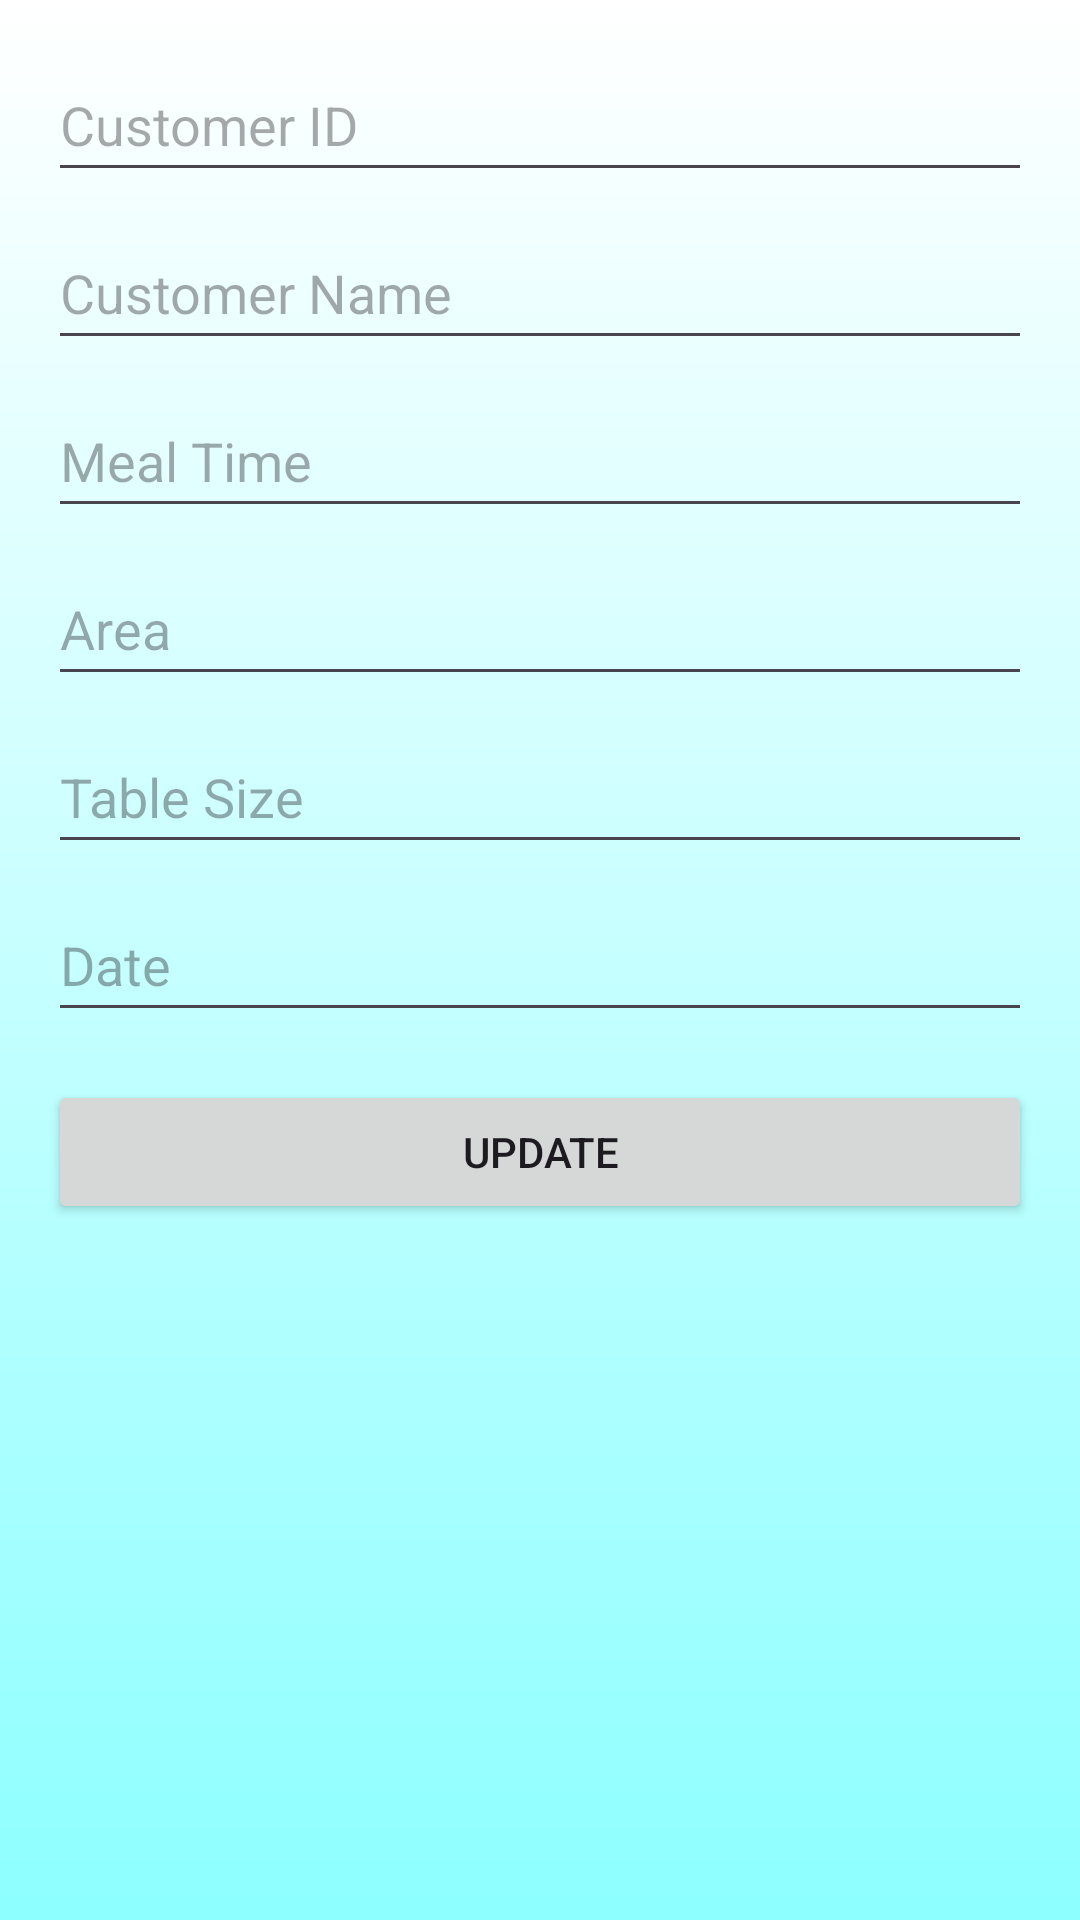

Layout XML and referenced resources for this Android screen:
<!-- AndroidManifest.xml: application theme Theme.BookingRestaurantCW2 -->
<!-- res/layout/update.xml -->
<?xml version="1.0" encoding="utf-8"?>
<RelativeLayout xmlns:android="http://schemas.android.com/apk/res/android"
    android:layout_width="match_parent"
    android:layout_height="match_parent"
    android:background="@drawable/background_gradient"
    android:padding="16dp">

    <EditText
        android:id="@+id/customerIDEditText"
        android:layout_width="match_parent"
        android:layout_height="wrap_content"
        android:hint="Customer ID"
        android:minHeight="48dp" />

    <EditText
        android:id="@+id/customerNameEditText"
        android:layout_width="match_parent"
        android:layout_height="wrap_content"
        android:layout_below="@id/customerIDEditText"
        android:layout_marginTop="8dp"
        android:hint="Customer Name"
        android:minHeight="48dp" />

    <EditText
        android:id="@+id/mealtimeEditText"
        android:layout_width="match_parent"
        android:layout_height="wrap_content"
        android:layout_below="@id/customerNameEditText"
        android:layout_marginTop="8dp"
        android:hint="Meal Time"
        android:minHeight="48dp" />

    <EditText
        android:id="@+id/areaEditText"
        android:layout_width="match_parent"
        android:layout_height="wrap_content"
        android:layout_below="@id/mealtimeEditText"
        android:layout_marginTop="8dp"
        android:hint="Area"
        android:minHeight="48dp" />

    <EditText
        android:id="@+id/tablesizeEditText"
        android:layout_width="match_parent"
        android:layout_height="wrap_content"
        android:layout_below="@id/areaEditText"
        android:layout_marginTop="8dp"
        android:hint="Table Size"
        android:inputType="number"
        android:minHeight="48dp" />

    <EditText
        android:id="@+id/dateEditText"
        android:layout_width="match_parent"
        android:layout_height="wrap_content"
        android:layout_below="@id/tablesizeEditText"
        android:layout_marginTop="8dp"
        android:hint="Date"
        android:minHeight="48dp" />

    <Button
        android:id="@+id/updateButton"
        android:layout_width="match_parent"
        android:layout_height="wrap_content"
        android:layout_below="@id/dateEditText"
        android:layout_marginTop="16dp"
        android:text="Update"/>

</RelativeLayout>
<!-- resources referenced by this layout -->
<resources>
  <!-- drawable background_gradient (drawable) -->
  <?xml version="1.0" encoding="utf-8"?>
  <layer-list xmlns:android="http://schemas.android.com/apk/res/android">
      <item>
          <shape android:shape="rectangle">
              <gradient
                  android:type="linear"
                  android:endColor="#8DFFFF"
                  android:startColor="#FFFFFF"
                  android:angle="270" />
          </shape>
      </item>
  </layer-list>
  <style name="Theme.BookingRestaurantCW2" parent="Base.Theme.BookingRestaurantCW2" />
  <style name="Base.Theme.BookingRestaurantCW2" parent="Theme.Material3.DayNight.NoActionBar">
          
          
      </style>
</resources>
